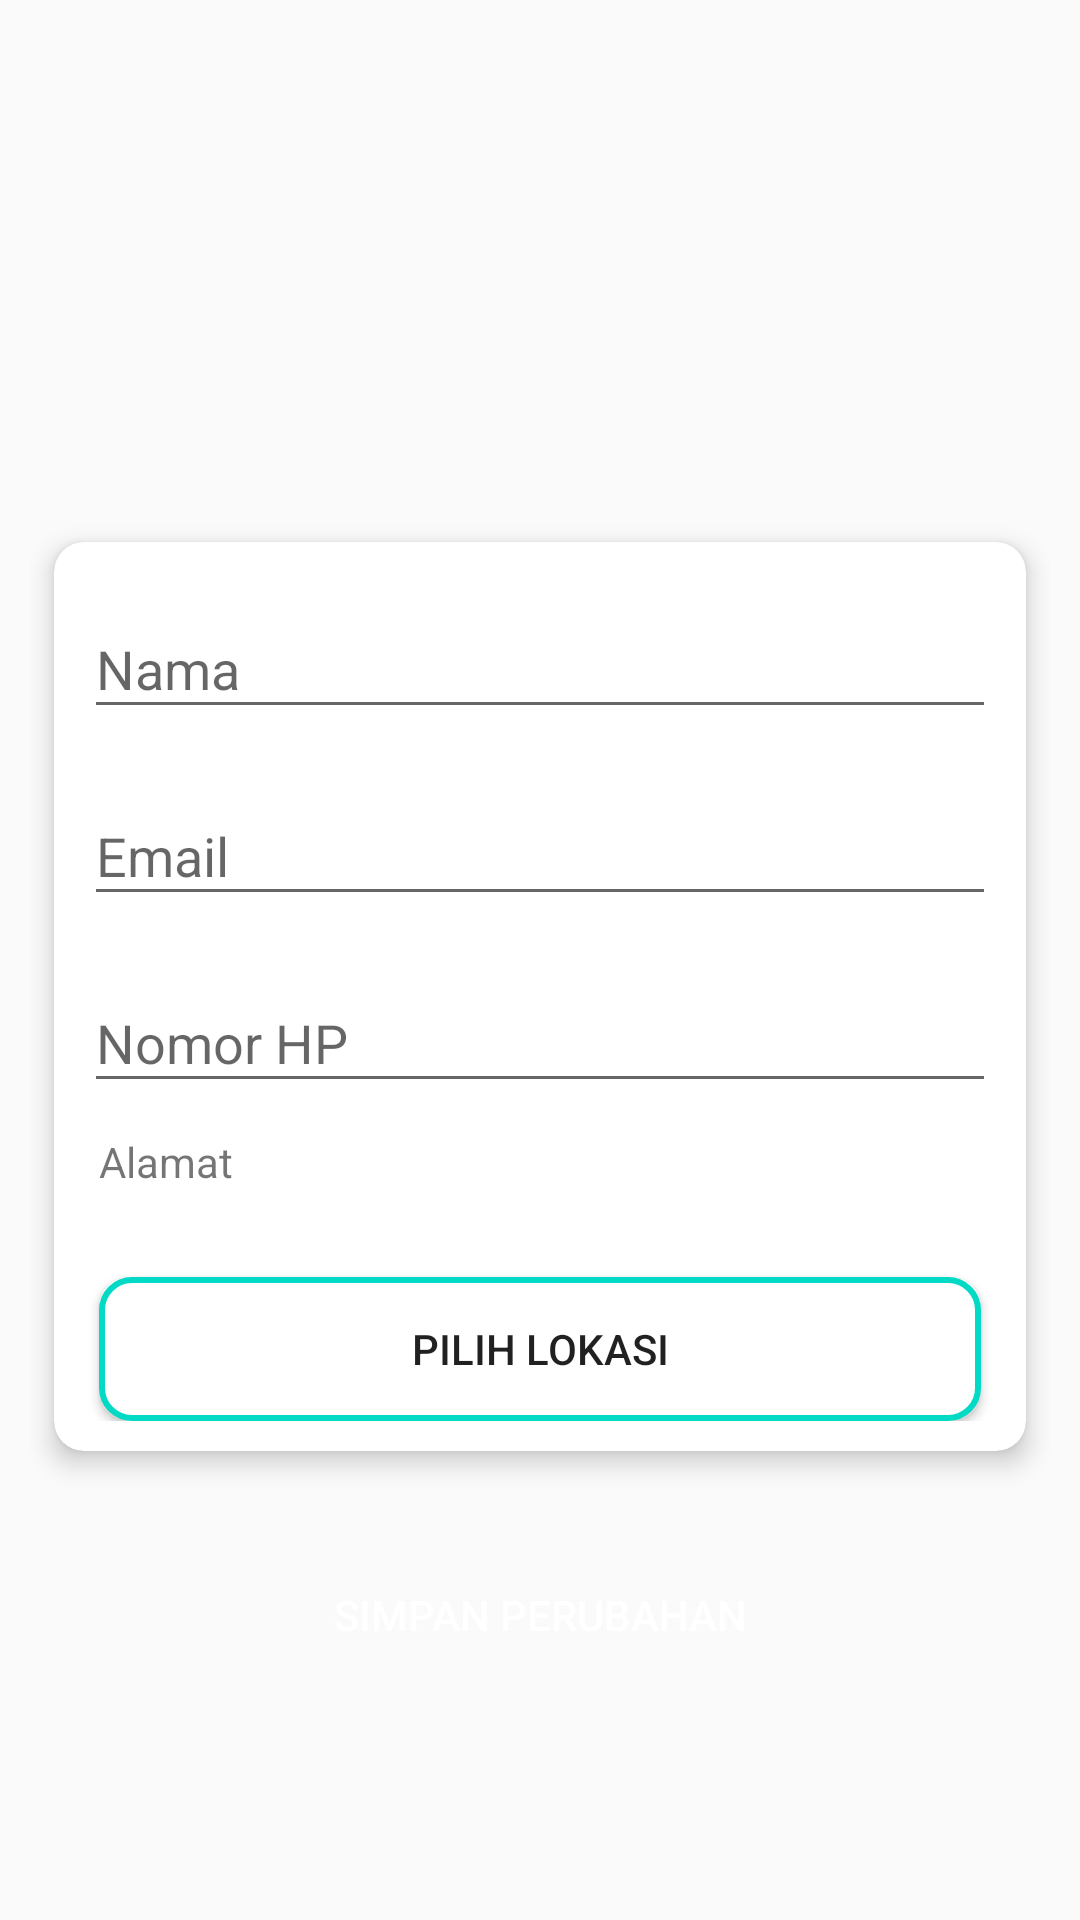

Layout XML and referenced resources for this Android screen:
<!-- AndroidManifest.xml: application theme AppTheme -->
<!-- res/layout/activity_edit_profile.xml -->
<?xml version="1.0" encoding="utf-8"?>
<ScrollView xmlns:android="http://schemas.android.com/apk/res/android"
    xmlns:app="http://schemas.android.com/apk/res-auto"
    xmlns:tools="http://schemas.android.com/tools"
    android:layout_width="match_parent"
    android:layout_height="match_parent"
    tools:context=".ui.main.profile.EditProfileActivity">

    <LinearLayout
        android:layout_width="match_parent"
        android:layout_height="wrap_content"
        android:orientation="vertical"
        android:padding="10dp">


        <ImageView
            android:id="@+id/img_profile_avatar"
            android:layout_width="100dp"
            android:layout_height="100dp"
            android:layout_gravity="center_horizontal"
            android:layout_marginTop="50dp"
            android:adjustViewBounds="true"
            android:scaleType="centerCrop"
            android:src="@mipmap/ic_launcher" />

        <androidx.cardview.widget.CardView
            android:layout_width="match_parent"
            android:layout_height="wrap_content"
            android:layout_marginTop="10dp"
            app:cardCornerRadius="10dp"
            app:cardElevation="5dp"
            app:cardUseCompatPadding="true">

            <LinearLayout
                android:layout_width="match_parent"
                android:layout_height="match_parent"
                android:orientation="vertical"
                android:padding="10dp">

                <com.google.android.material.textfield.TextInputLayout
                    android:layout_width="match_parent"
                    android:layout_height="wrap_content">

                    <com.google.android.material.textfield.TextInputEditText
                        android:id="@+id/edt_nama"
                        android:layout_width="match_parent"
                        android:layout_height="wrap_content"
                        android:hint="Nama"
                        android:inputType="textCapWords" />

                </com.google.android.material.textfield.TextInputLayout>

                <com.google.android.material.textfield.TextInputLayout
                    android:layout_width="match_parent"
                    android:layout_height="wrap_content"
                    android:layout_marginTop="10dp">

                    <com.google.android.material.textfield.TextInputEditText
                        android:id="@+id/edt_email"
                        android:layout_width="match_parent"
                        android:layout_height="wrap_content"
                        android:hint="Email"
                        android:inputType="textEmailAddress" />

                </com.google.android.material.textfield.TextInputLayout>

                <com.google.android.material.textfield.TextInputLayout
                    android:layout_width="match_parent"
                    android:layout_height="wrap_content"
                    android:layout_marginTop="10dp">

                    <com.google.android.material.textfield.TextInputEditText
                        android:id="@+id/edt_nomor"
                        android:layout_width="match_parent"
                        android:layout_height="wrap_content"
                        android:hint="Nomor HP"
                        android:inputType="number" />

                </com.google.android.material.textfield.TextInputLayout>

                <TextView
                    android:layout_width="match_parent"
                    android:layout_height="wrap_content"
                    android:layout_marginStart="5dp"
                    android:layout_marginTop="10dp"
                    android:layout_marginEnd="5dp"
                    android:text="Alamat" />

                <TextView
                    android:id="@+id/tv_edit_alamat"
                    android:layout_width="match_parent"
                    android:layout_height="wrap_content"
                    android:layout_marginStart="5dp"
                    android:layout_marginTop="5dp"
                    android:layout_marginEnd="5dp"
                    tools:text="Alamat" />

                <Button
                    android:id="@+id/btn_edit_location"
                    android:layout_width="match_parent"
                    android:layout_height="wrap_content"
                    android:layout_marginStart="5dp"
                    android:layout_marginTop="5dp"
                    android:layout_marginEnd="5dp"
                    android:background="@drawable/button_outline_colored"
                    android:text="Pilih Lokasi" />

            </LinearLayout>

        </androidx.cardview.widget.CardView>

        <Button
            android:id="@+id/btn_update"
            android:layout_width="match_parent"
            android:layout_height="wrap_content"
            android:layout_marginTop="20dp"
            android:background="@drawable/button_bg_colored"
            android:text="Simpan Perubahan"
            android:textColor="@android:color/white" />

    </LinearLayout>

</ScrollView>
<!-- resources referenced by this layout -->
<resources>
  <!-- drawable button_outline_colored (drawable) -->
  <?xml version="1.0" encoding="utf-8"?>
  <shape xmlns:android="http://schemas.android.com/apk/res/android"
      android:shape="rectangle">
  
      <solid android:color="@android:color/white" />
      <corners android:radius="10dp" />
      <stroke
          android:width="2dp"
          android:color="@color/colorAccent" />
  
  </shape>
  <style name="AppTheme" parent="Theme.AppCompat.Light.DarkActionBar">
          
          <item name="colorPrimary">@color/colorPrimary</item>
          <item name="colorPrimaryDark">@color/colorPrimaryDark</item>
          <item name="colorAccent">@color/colorAccent</item>
      </style>
  <!-- not gathered from this repository: default colours our renderer supplied (Android Studio template values) -->
  <color name="colorPrimary">#FF6200EE</color>
  <color name="colorPrimaryDark">#FF3700B3</color>
  <color name="colorAccent">#FF03DAC5</color>
</resources>
